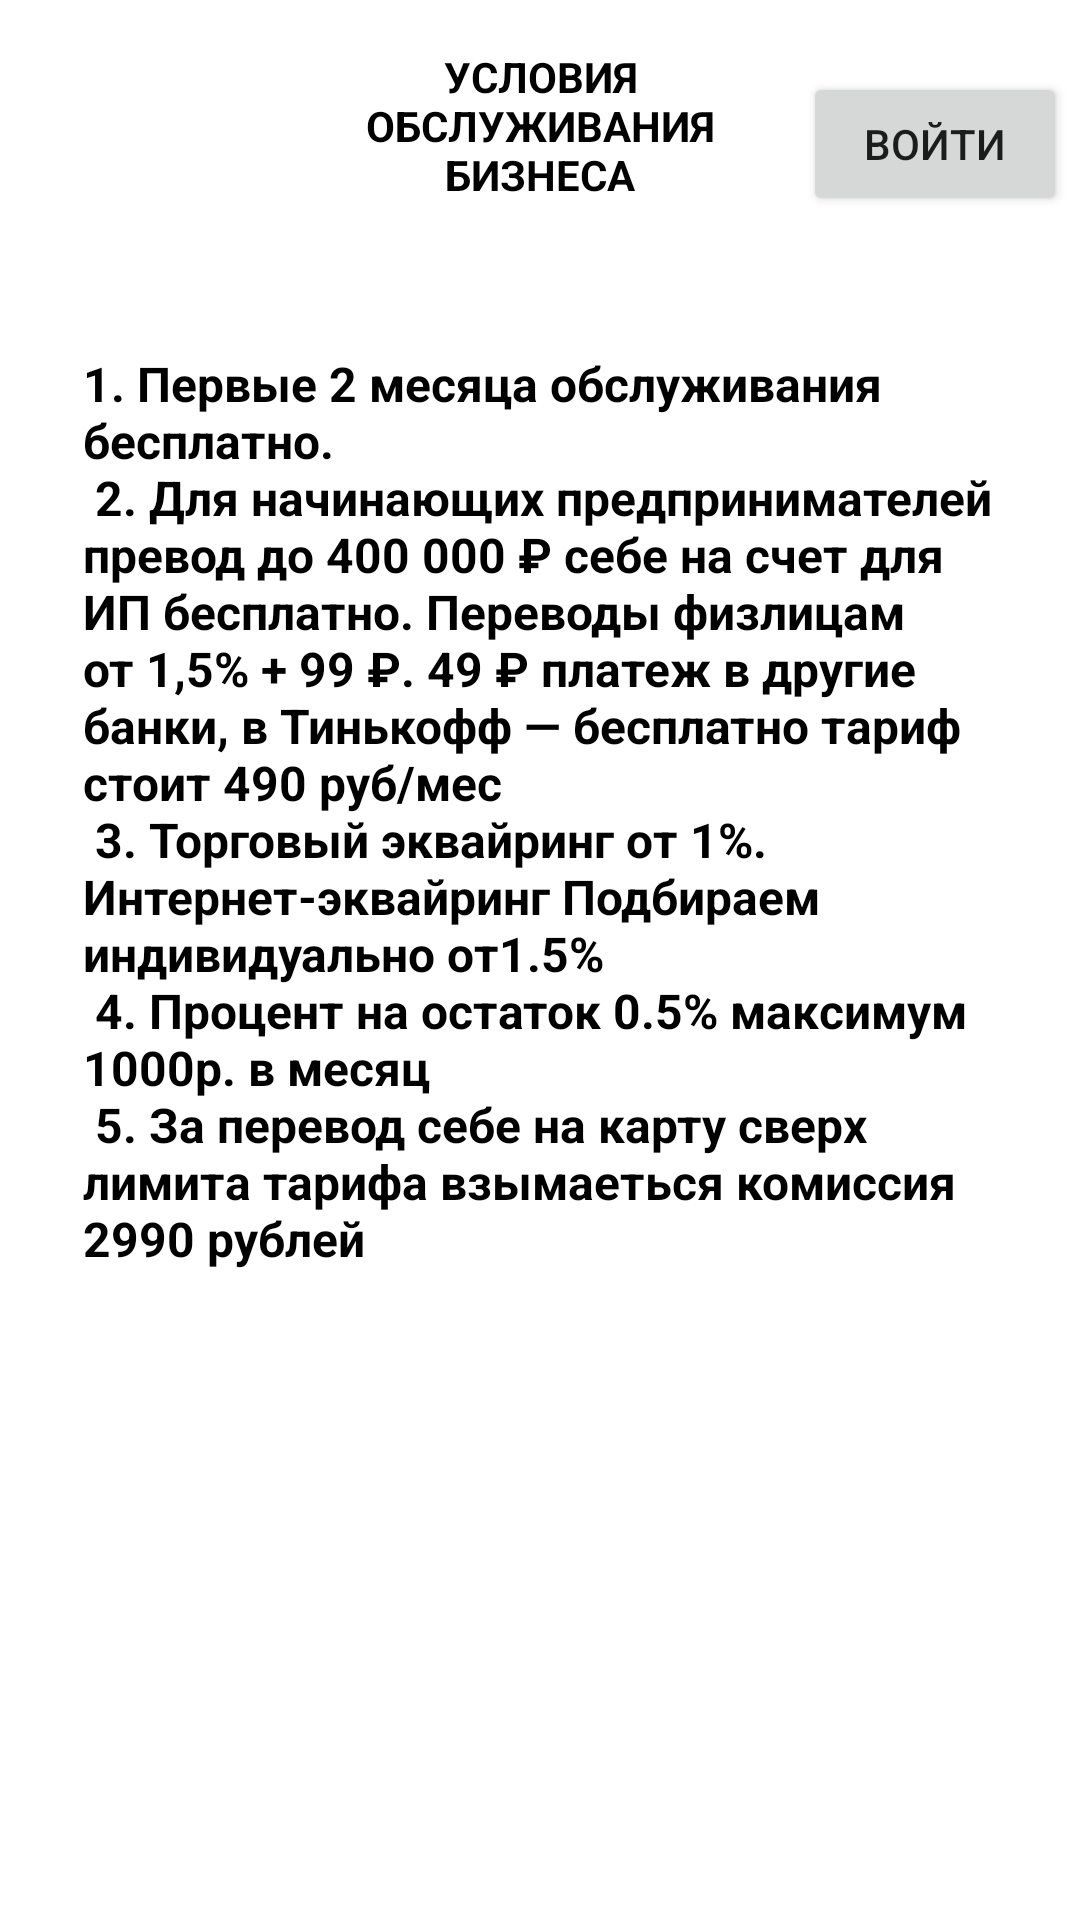

The Android layout XML behind this screen, and the referenced resources:
<!-- AndroidManifest.xml: application theme Theme.OperatorV10 -->
<!-- res/layout/activity_main5.xml -->
<?xml version="1.0" encoding="utf-8"?>
<androidx.constraintlayout.widget.ConstraintLayout xmlns:android="http://schemas.android.com/apk/res/android"
    xmlns:app="http://schemas.android.com/apk/res-auto"
    xmlns:tools="http://schemas.android.com/tools"
    android:layout_width="match_parent"
    android:layout_height="match_parent"
    tools:context=".MainActivity5">

    <TextView
        android:id="@+id/textView7"
        android:layout_width="165dp"
        android:layout_height="73dp"
        android:layout_marginTop="16dp"
        android:text="Условия обслуживания бизнеса"
        android:textAlignment="center"
        android:textAllCaps="true"
        android:textColor="@color/black"
        android:textStyle="bold"
        app:layout_constraintEnd_toEndOf="parent"
        app:layout_constraintStart_toStartOf="parent"
        app:layout_constraintTop_toTopOf="parent" />

    <Button
        android:id="@+id/button8"
        android:layout_width="wrap_content"
        android:layout_height="wrap_content"
        android:layout_marginTop="24dp"
        android:onClick="start"
        android:text="Войти"
        app:layout_constraintEnd_toEndOf="parent"
        app:layout_constraintHorizontal_bias="0.542"
        app:layout_constraintStart_toEndOf="@+id/textView7"
        app:layout_constraintTop_toTopOf="parent" />

    <TextView
        android:id="@+id/textView8"
        android:layout_width="305dp"
        android:layout_height="538dp"
        android:layout_marginTop="28dp"
        android:text="@string/Bisnes"
        android:textColor="@color/black"
        android:textSize="16sp"
        android:textStyle="bold"
        app:layout_constraintEnd_toEndOf="parent"
        app:layout_constraintStart_toStartOf="parent"
        app:layout_constraintTop_toBottomOf="@+id/textView7" />
</androidx.constraintlayout.widget.ConstraintLayout>
<!-- resources referenced by this layout -->
<resources>
  <color name="black">#FF000000</color>
  <string name="Bisnes">1. Первые 2 месяца обслуживания бесплатно.\n
      2. Для начинающих предпринимателей превод
  
  до 400 000 ₽ себе на счет для ИП бесплатно.
  Переводы физлицам от 1,5% + 99 ₽.
  49 ₽ платеж в другие банки, в Тинькофф — бесплатно тариф стоит
  490 руб/мес \n
          3. Торговый эквайринг
  
  от 1%.
  
  Интернет-эквайринг
  
  Подбираем индивидуально от1.5% \n
          4. Процент на остаток 0.5% максимум 1000р. в месяц \n
          5. За перевод себе на карту сверх лимита тарифа взымаеться комиссия 2990 рублей
      </string>
  <style name="Theme.OperatorV10" parent="Theme.MaterialComponents.DayNight.DarkActionBar">
          
          <item name="colorPrimary">@color/purple_500</item>
          <item name="colorPrimaryVariant">@color/purple_700</item>
          <item name="colorOnPrimary">@color/white</item>
          
          <item name="colorSecondary">@color/teal_200</item>
          <item name="colorSecondaryVariant">@color/teal_700</item>
          <item name="colorOnSecondary">@color/black</item>
          
          <item name="android:statusBarColor" tools:targetApi="l">?attr/colorPrimaryVariant</item>
          
      </style>
  <color name="purple_500">#FF6200EE</color>
  <color name="purple_700">#FF3700B3</color>
  <color name="white">#FFFFFFFF</color>
  <color name="teal_200">#FF03DAC5</color>
  <color name="teal_700">#FF018786</color>
</resources>
